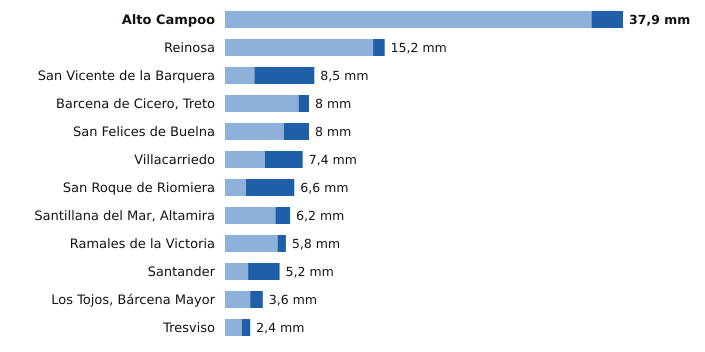

Values plotted in this chart, from the file beside it:
estacion, provincia, indicativo, mm_6_dias_anteriores, mm_hoy, mm_7_dias, horas_de_hoy
Alto Campoo, Cantabria, 9001S, 34.9, 3.0, 37.9, 6
Reinosa, Cantabria, 9001D, 14.1, 1.1, 15.2, 6
San Vicente de la Barquera, Cantabria, 1159, 2.8, 5.7, 8.5, 6
Barcena de Cicero, Treto, Cantabria, 1096X, 7.0, 1.0, 8.0, 5
San Felices de Buelna, Cantabria, 1152C, 5.6, 2.4, 8.0, 5
Villacarriedo, Cantabria, 1124E, 3.8, 3.6, 7.4, 6
San Roque de Riomiera, Cantabria, 1103X, 2.0, 4.6, 6.6, 5
Santillana del Mar, Altamira, Cantabria, 1740, 4.8, 1.4, 6.2, 5
Ramales de la Victoria, Cantabria, 1089U, 5.0, 0.8, 5.8, 5
Santander, Cantabria, 1111X, 2.2, 3.0, 5.2, 6
Los Tojos, Bárcena Mayor, Cantabria, 1135C, 2.4, 1.2, 3.6, 6
Tresviso, Cantabria, 1176A, 1.6, 0.8, 2.4, 5
